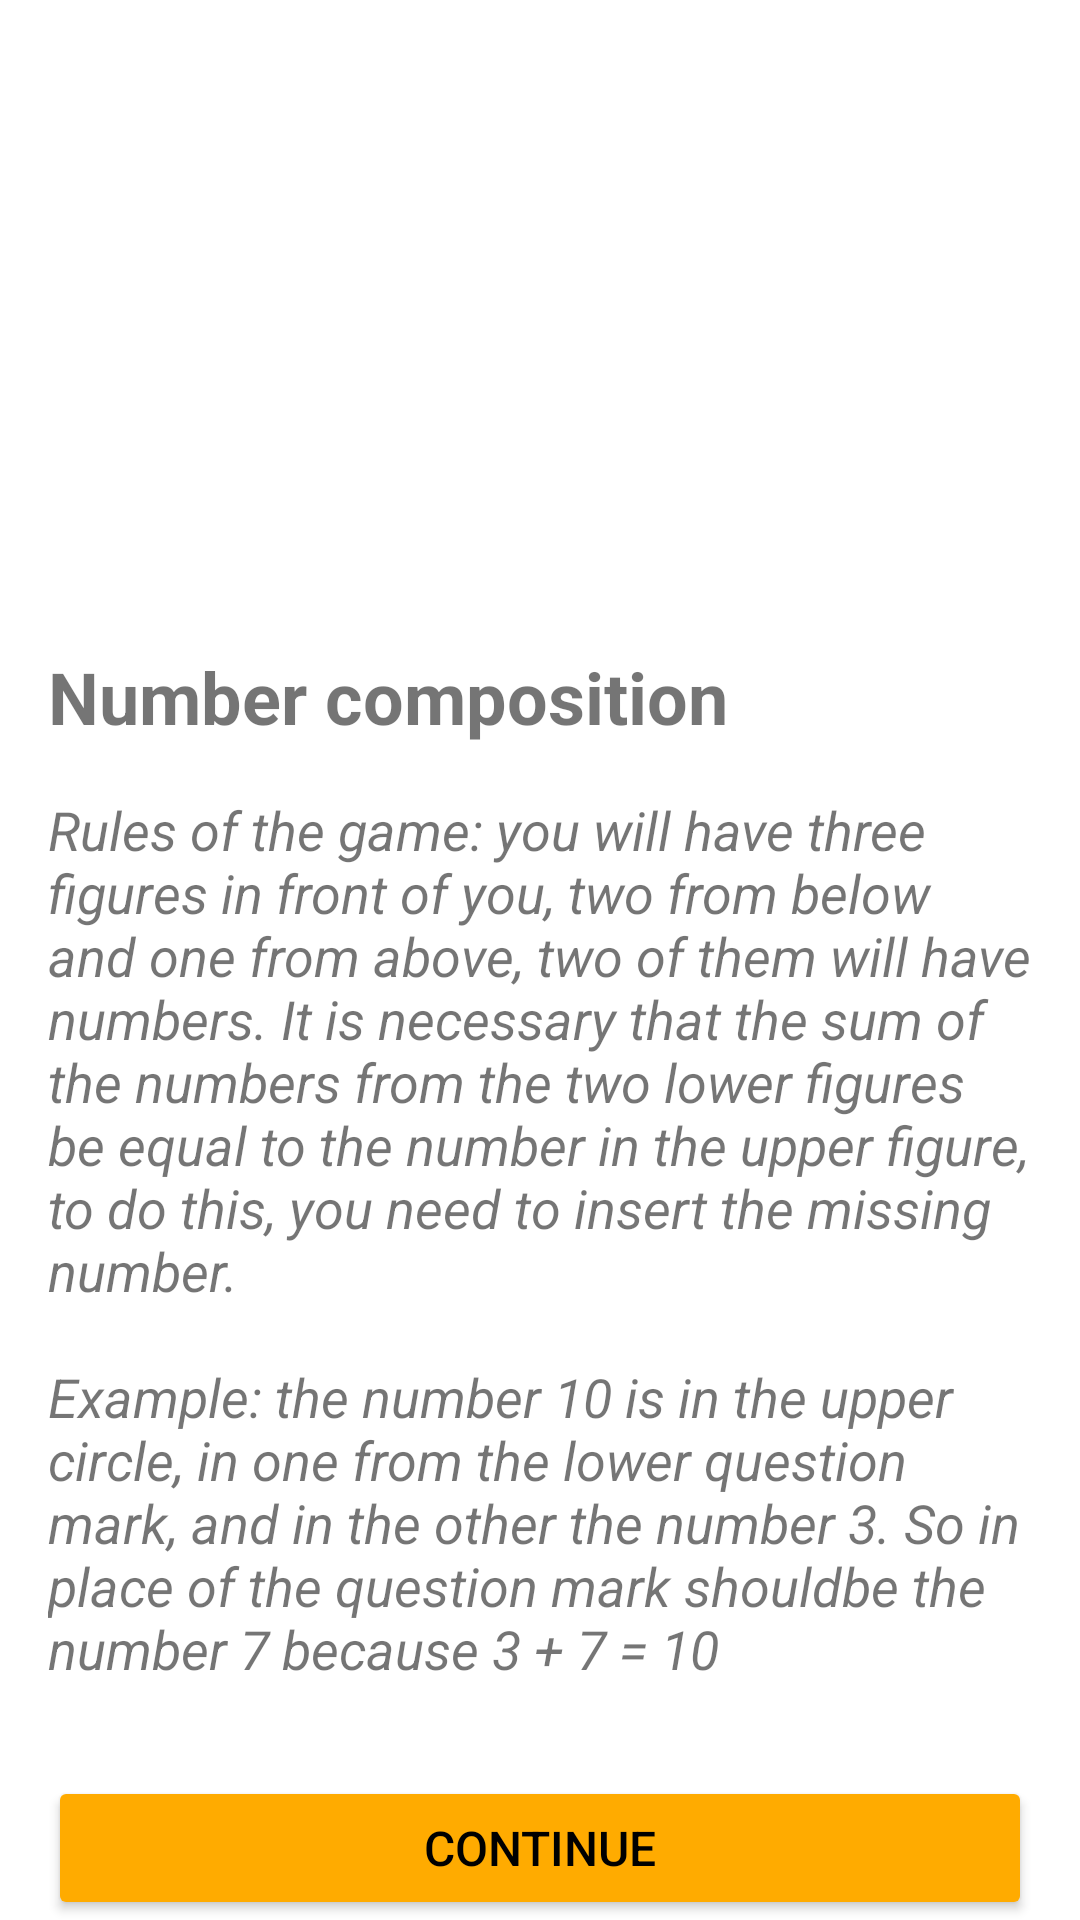

Produce the Android XML layout that renders to this screen, including the resource entries it uses.
<!-- AndroidManifest.xml: application theme Theme.BaseMathGame -->
<!-- res/layout/fragment_welcome.xml -->
<?xml version="1.0" encoding="utf-8"?>
<ScrollView xmlns:android="http://schemas.android.com/apk/res/android"
    xmlns:app="http://schemas.android.com/apk/res-auto"
    xmlns:tools="http://schemas.android.com/tools"
    android:layout_width="match_parent"
    android:layout_height="match_parent"
    android:fillViewport="true">

    <androidx.constraintlayout.widget.ConstraintLayout
        android:layout_width="match_parent"
        android:layout_height="wrap_content"
        android:orientation="vertical"
        tools:context=".presentation.WelcomeFragment">

        <ImageView
            android:id="@+id/iv_result_logo"
            android:layout_width="140dp"
            android:layout_height="200dp"
            android:src="@drawable/welcome_icon_v1"
            android:contentDescription="@string/welcome_logo"
            app:layout_constraintEnd_toEndOf="parent"
            app:layout_constraintStart_toStartOf="parent"
            app:layout_constraintTop_toTopOf="parent" />

        <TextView
            android:id="@+id/tv_required_answers"
            android:layout_width="0dp"
            android:layout_height="wrap_content"
            android:layout_margin="16dp"
            android:text="@string/number_composition"
            android:textSize="24sp"
            android:textStyle="bold"
            app:layout_constraintTop_toBottomOf="@+id/iv_result_logo"
            app:layout_constraintStart_toStartOf="parent"
            app:layout_constraintEnd_toEndOf="parent"/>

        <TextView
            android:id="@+id/tv_source_answers"
            android:layout_width="0dp"
            android:layout_height="wrap_content"
            android:layout_margin="16dp"
            android:layout_marginTop="12dp"
            android:text="@string/game_rules"
            android:textSize="18sp"
            android:textStyle="italic"
            app:layout_constraintEnd_toEndOf="parent"
            app:layout_constraintStart_toStartOf="parent"
            app:layout_constraintTop_toBottomOf="@id/tv_required_answers" />

        <Button
            android:id="@+id/btn_understand"
            android:layout_width="0dp"
            android:layout_height="wrap_content"
            android:layout_marginStart="16dp"
            android:layout_marginEnd="16dp"
            android:text="@string/continue_use"
            android:textColor="@color/black"
            android:textSize="16sp"
            android:backgroundTint="@color/buttons"
            app:cornerRadius="10dp"
            app:layout_constraintBottom_toBottomOf="parent"
            app:layout_constraintEnd_toEndOf="parent"
            app:layout_constraintStart_toStartOf="parent"
            />

    </androidx.constraintlayout.widget.ConstraintLayout>
</ScrollView>
<!-- resources referenced by this layout -->
<resources>
  <color name="black">#FF000000</color>
  <color name="buttons">#FFAB00</color>
  <string name="continue_use">continue</string>
  <string name="game_rules">
  Rules of the game: you will have three figures in front of you, two from below and one from above, two of them will have
  numbers. It is necessary that the sum of the numbers from the two lower figures be equal to the number in the upper figure,
  to do this, you need to insert the missing number.\n\nExample: the number 10 is in the upper circle,
  in one from the lower question mark, and in the other the number 3. So in place of the question mark shouldbe the number 7 because 3 + 7 = 10
      </string>
  <string name="number_composition">Number composition</string>
  <string name="welcome_logo">Welcome logo</string>
  <style name="Theme.BaseMathGame" parent="Theme.MaterialComponents.DayNight.NoActionBar">
          
          <item name="colorPrimary">@color/purple_500</item>
          <item name="colorPrimaryVariant">@color/purple_700</item>
          <item name="colorOnPrimary">@color/white</item>
          
          <item name="colorSecondary">@color/teal_200</item>
          <item name="colorSecondaryVariant">@color/teal_700</item>
          <item name="colorOnSecondary">@color/black</item>
          
          <item name="android:statusBarColor">?attr/colorPrimaryVariant</item>
          
      </style>
  <color name="purple_500">#FF6200EE</color>
  <color name="purple_700">#FF3700B3</color>
  <color name="white">#FFFFFFFF</color>
  <color name="teal_200">#FF03DAC5</color>
  <color name="teal_700">#FF018786</color>
</resources>
